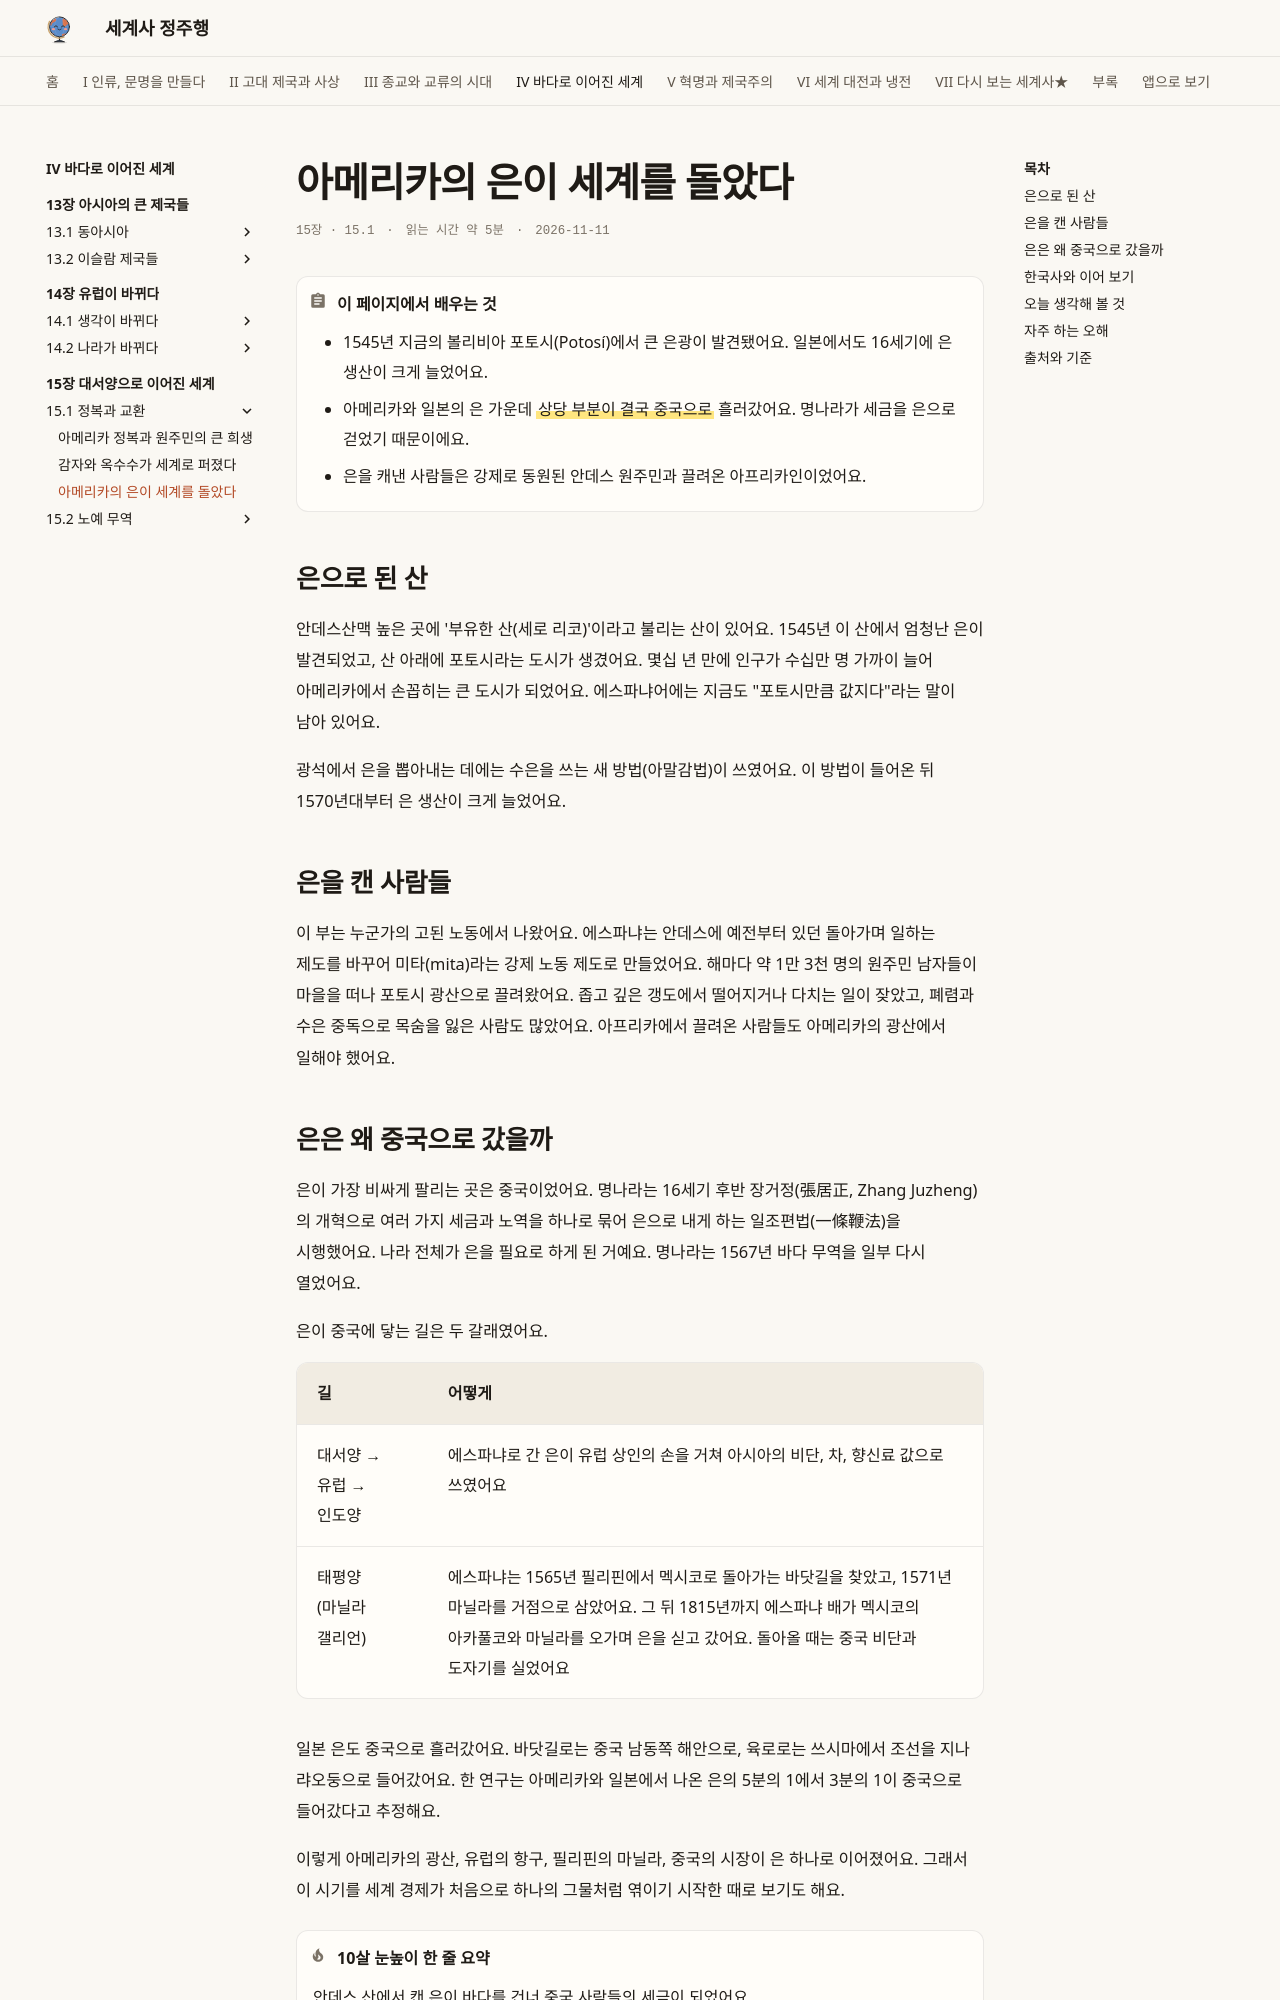

repository: history-jungjuhang/world-history · page: part4/ch15/silver/index.html · generator: mkdocs

# 아메리카의 은이 세계를 돌았다

<p class="ep-meta"><span>15장 · 15.1</span><span>읽는 시간 약 5분</span><span>2026-11-11</span></p>

!!! abstract "이 페이지에서 배우는 것"
    - 1545년 지금의 볼리비아 포토시(Potosí)에서 큰 은광이 발견됐어요. 일본에서도 16세기에 은 생산이 크게 늘었어요.
    - 아메리카와 일본의 은 가운데 ==상당 부분이 결국 중국으로== 흘러갔어요. 명나라가 세금을 은으로 걷었기 때문이에요.
    - 은을 캐낸 사람들은 강제로 동원된 안데스 원주민과 끌려온 아프리카인이었어요.

## 은으로 된 산

안데스산맥 높은 곳에 '부유한 산(세로 리코)'이라고 불리는 산이 있어요. 1545년 이 산에서 엄청난 은이 발견되었고, 산 아래에 포토시라는 도시가 생겼어요. 몇십 년 만에 인구가 수십만 명 가까이 늘어 아메리카에서 손꼽히는 큰 도시가 되었어요. 에스파냐어에는 지금도 "포토시만큼 값지다"라는 말이 남아 있어요.

광석에서 은을 뽑아내는 데에는 수은을 쓰는 새 방법(아말감법)이 쓰였어요. 이 방법이 들어온 뒤 1570년대부터 은 생산이 크게 늘었어요.

## 은을 캔 사람들

이 부는 누군가의 고된 노동에서 나왔어요. 에스파냐는 안데스에 예전부터 있던 돌아가며 일하는 제도를 바꾸어 미타(mita)라는 강제 노동 제도로 만들었어요. 해마다 약 1만 3천 명의 원주민 남자들이 마을을 떠나 포토시 광산으로 끌려왔어요. 좁고 깊은 갱도에서 떨어지거나 다치는 일이 잦았고, 폐렴과 수은 중독으로 목숨을 잃은 사람도 많았어요. 아프리카에서 끌려온 사람들도 아메리카의 광산에서 일해야 했어요.
